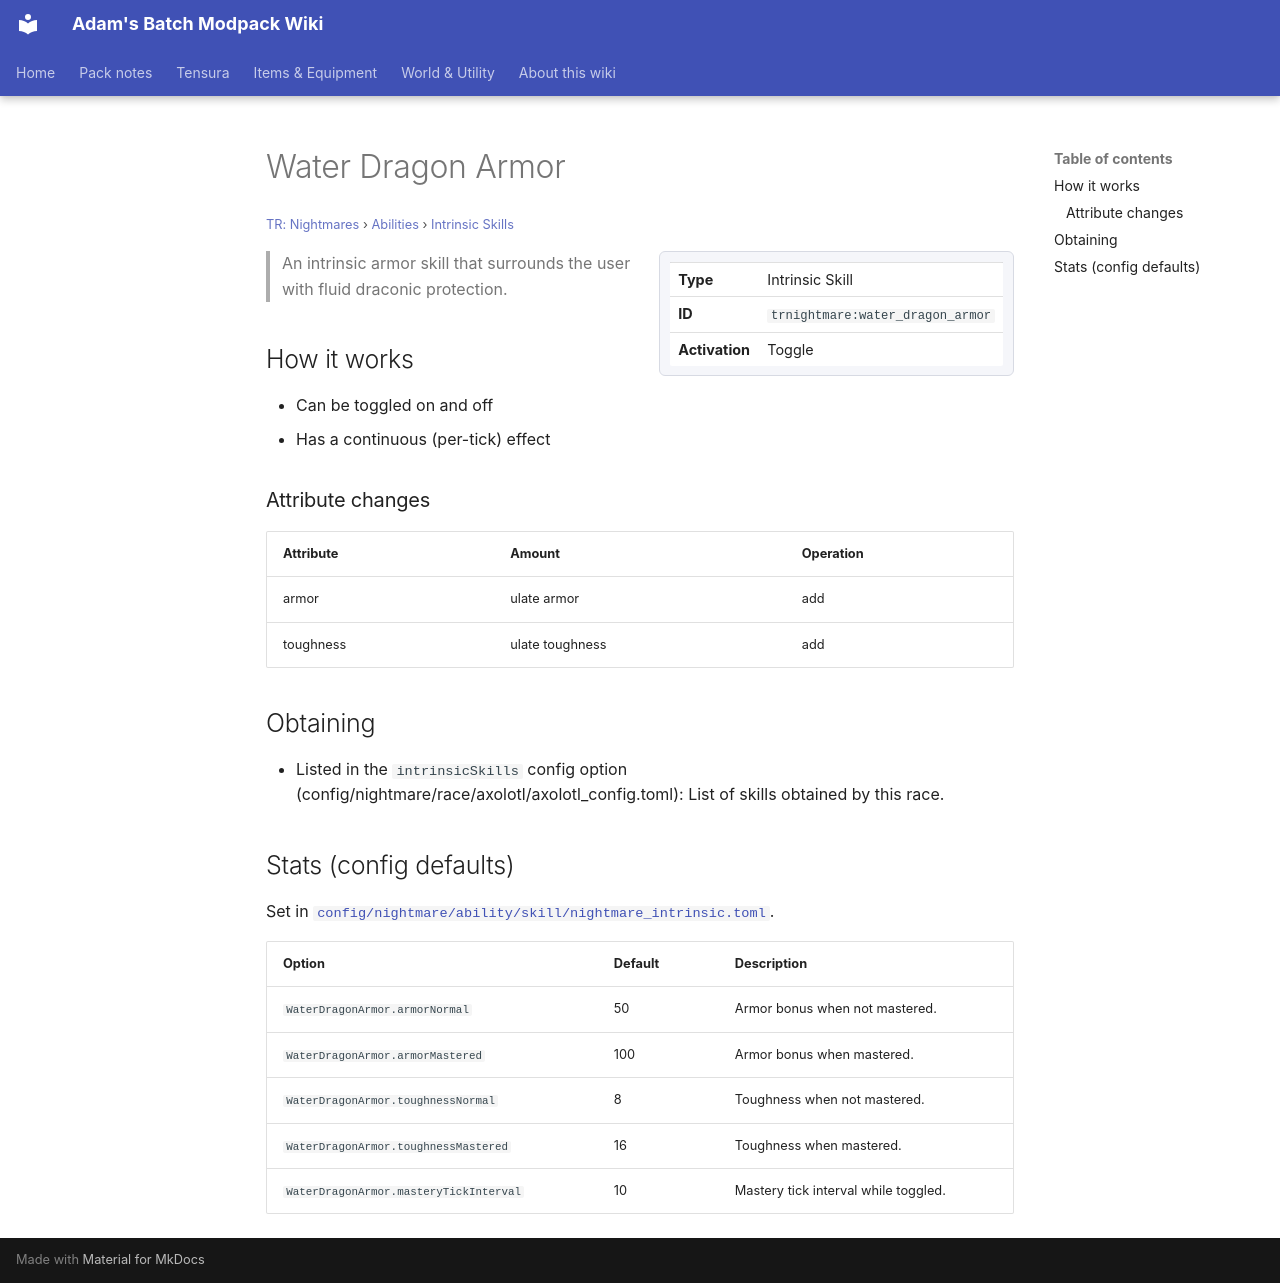

repository: Proteus-Nell/Adams-Batch-MC-Modpack-Wiki · page: tr-nightmares/abilities/intrinsic-skills/water-dragon-armor/index.html · generator: mkdocs

# Water Dragon Armor

<small>[TR: Nightmares](../../index.md) &rsaquo; [Abilities](../index.md) &rsaquo; [Intrinsic Skills](index.md)</small>

<div class="infobox" markdown>

| | |
|---|---|
| **Type** | Intrinsic Skill |
| **ID** | `trnightmare:water_dragon_armor` |
| **Activation** | Toggle |

</div>

> An intrinsic armor skill that surrounds the user with fluid draconic protection.

## How it works

- Can be toggled on and off
- Has a continuous (per-tick) effect

### Attribute changes

| Attribute | Amount | Operation |
|---|---|---|
| armor | ulate armor | add |
| toughness | ulate toughness | add |

## Obtaining

- Listed in the `intrinsicSkills` config option (config/nightmare/race/axolotl/axolotl_config.toml): List of skills obtained by this race.

## Stats (config defaults)

Set in [`config/nightmare/ability/skill/nightmare_intrinsic.toml`](../../configs/config-nightmare-ability-skill-nightmare-intrinsic.md).

| Option | Default | Description |
|---|---|---|
| `WaterDragonArmor.armorNormal` | 50 | Armor bonus when not mastered. |
| `WaterDragonArmor.armorMastered` | 100 | Armor bonus when mastered. |
| `WaterDragonArmor.toughnessNormal` | 8 | Toughness when not mastered. |
| `WaterDragonArmor.toughnessMastered` | 16 | Toughness when mastered. |
| `WaterDragonArmor.masteryTickInterval` | 10 | Mastery tick interval while toggled. |
